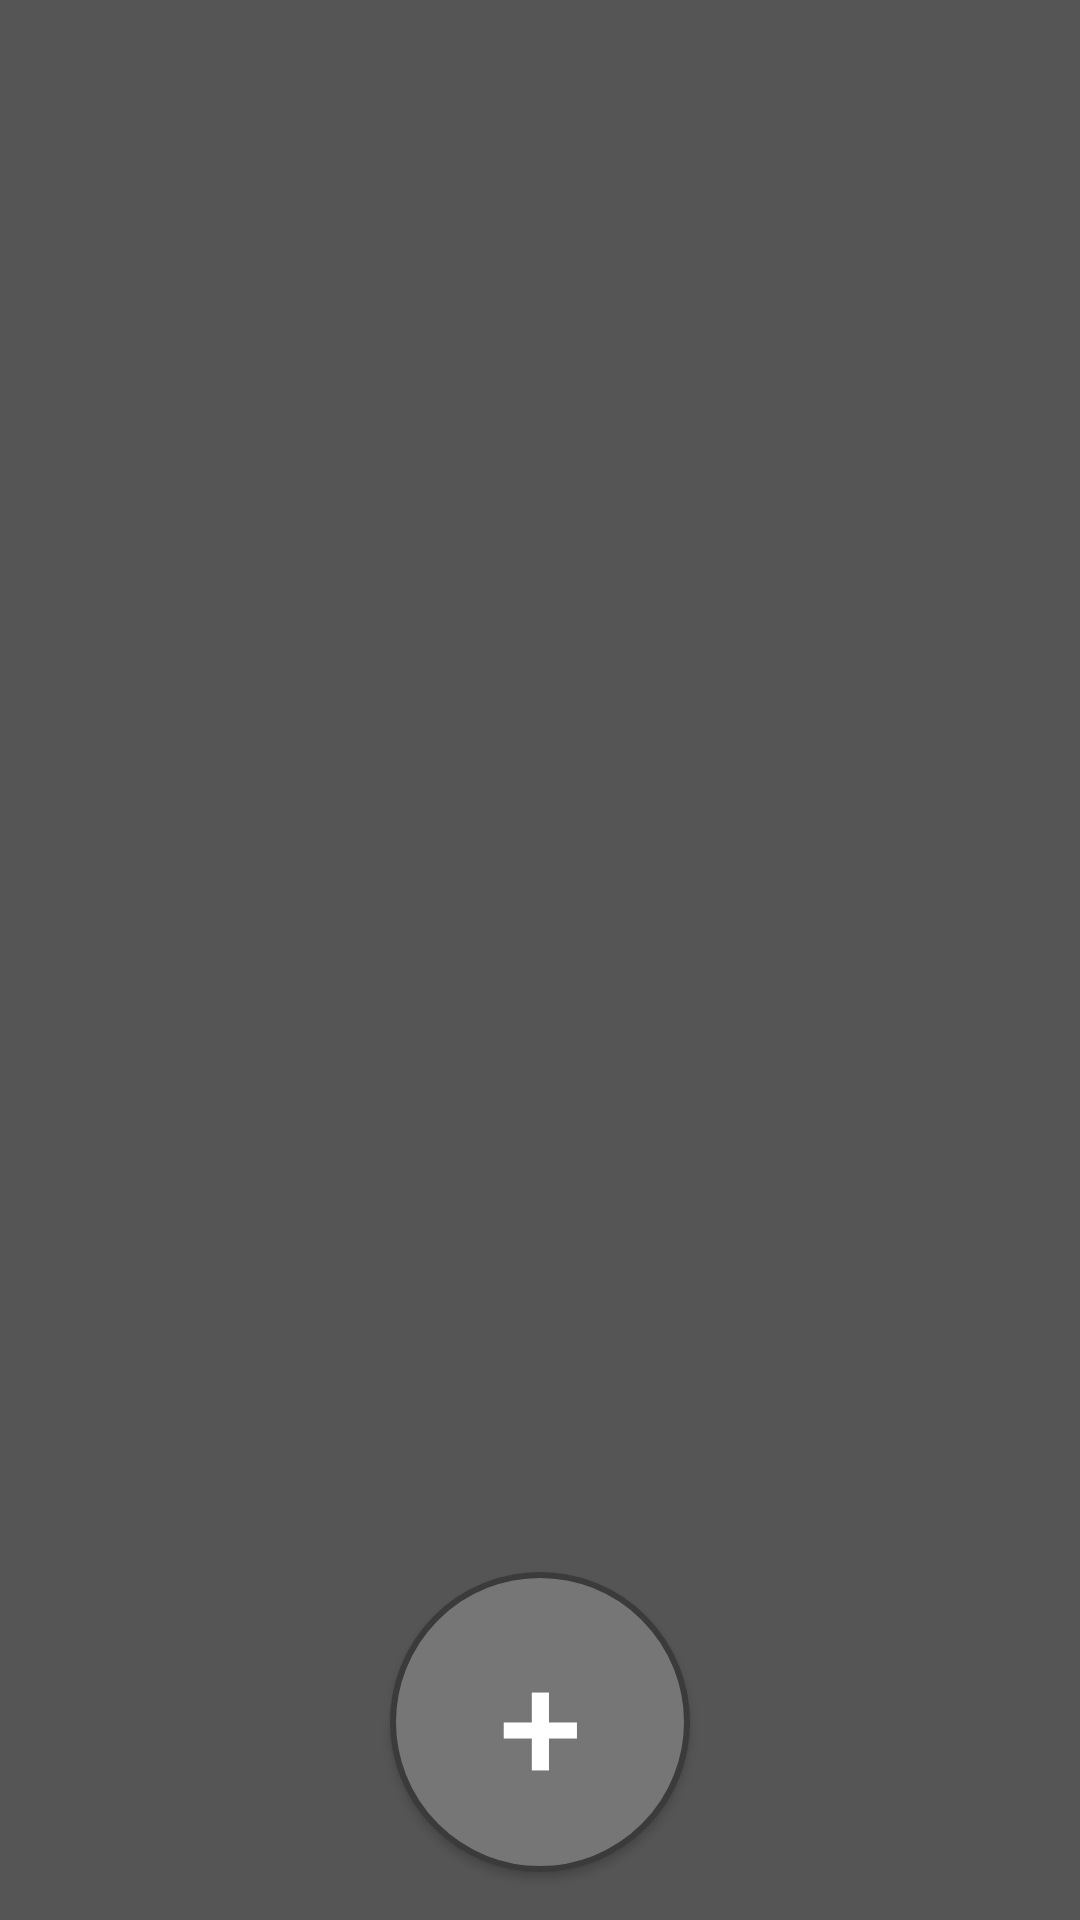

Android layout source for this screen:
<!-- AndroidManifest.xml: application theme Theme.WakeApp -->
<!-- res/layout/activity_main.xml -->
<?xml version="1.0" encoding="utf-8"?>
<androidx.constraintlayout.widget.ConstraintLayout xmlns:android="http://schemas.android.com/apk/res/android"
    xmlns:app="http://schemas.android.com/apk/res-auto"
    xmlns:tools="http://schemas.android.com/tools"
    android:id="@+id/layoutMainActivity"
    android:layout_width="match_parent"
    android:layout_height="match_parent"
    android:background="@color/dialog_bg"
    tools:context=".MainActivity">

    <FrameLayout
        android:id="@+id/frameLayoutMain"
        android:layout_width="match_parent"
        android:layout_height="0dp"
        android:layout_marginStart="16dp"
        android:layout_marginTop="16dp"
        android:layout_marginEnd="16dp"
        android:layout_marginBottom="16dp"
        app:layout_constraintBottom_toTopOf="@+id/buttonAddAlarm"
        app:layout_constraintEnd_toEndOf="@+id/layoutMainActivity"
        app:layout_constraintStart_toStartOf="@+id/layoutMainActivity"
        app:layout_constraintTop_toTopOf="@+id/layoutMainActivity">

    </FrameLayout>

    <Button
        android:id="@+id/buttonAddAlarm"
        android:layout_width="@dimen/alarm_but_add"
        android:layout_height="@dimen/alarm_but_add"
        android:layout_marginBottom="16dp"
        android:background="@drawable/shape_but_round"
        android:text="@string/but_add"
        android:textColor="@color/but_text"
        android:textSize="50sp"
        app:layout_constraintBottom_toBottomOf="@+id/layoutMainActivity"
        app:layout_constraintEnd_toEndOf="@+id/layoutMainActivity"
        app:layout_constraintStart_toStartOf="@+id/layoutMainActivity" />

</androidx.constraintlayout.widget.ConstraintLayout>
<!-- resources referenced by this layout -->
<resources>
  <color name="dialog_bg">@color/gray_3</color>
  <dimen name="alarm_but_add">100dp</dimen>
  <!-- drawable shape_but_round (drawable) -->
  <?xml version="1.0" encoding="utf-8"?>
  <selector xmlns:android="http://schemas.android.com/apk/res/android">
      <item android:state_pressed="true">
          <shape android:shape="oval">
              <solid android:color="@color/but_press_bg" />
              <stroke android:width="2dp" android:color="@color/but_press_stroke" />
              
              
          </shape>
      </item>
      <item>
          <shape android:shape="oval">
              <solid android:color="@color/but_normal_bg"/>
              <stroke android:width="2dp" android:color="@color/but_normal_stroke" />
              
              
          </shape>
      </item>
  </selector>
  <string name="but_add">+</string>
  <style name="Theme.WakeApp" parent="Theme.MaterialComponents.DayNight.DarkActionBar">
          
          <item name="colorPrimary">@color/night_primary</item>
          <item name="colorPrimaryVariant">@color/night_primary_variant</item>
          <item name="colorOnPrimary">@color/white</item>
          
          <item name="colorSecondary">@color/day_secundary_variant</item>
          <item name="colorSecondaryVariant">@color/night_secundary_variant</item>
          <item name="colorOnSecondary">@color/black</item>
          
          <item name="android:statusBarColor" tools:targetApi="l">?attr/colorPrimaryVariant</item>
          
      </style>
  <color name="gray_3">#555555</color>
  <color name="but_press_bg">@color/gray_3</color>
  <color name="but_press_stroke">@color/gray_1</color>
  <color name="but_normal_bg">@color/gray_4</color>
  <color name="but_normal_stroke">@color/gray_2</color>
  <color name="night_primary">@color/gray_2</color>
  <color name="night_primary_variant">@color/gray_2</color>
  <color name="white">#FFFFFFFF</color>
  <color name="day_secundary_variant">@color/gray_7</color>
  <color name="night_secundary_variant">@color/gray_2</color>
  <color name="black">#FF000000</color>
  <color name="gray_1">#202121</color>
  <color name="gray_4">#767676</color>
  <color name="gray_2">#3b3b3b</color>
  <color name="gray_7">#cbcbca</color>
</resources>
